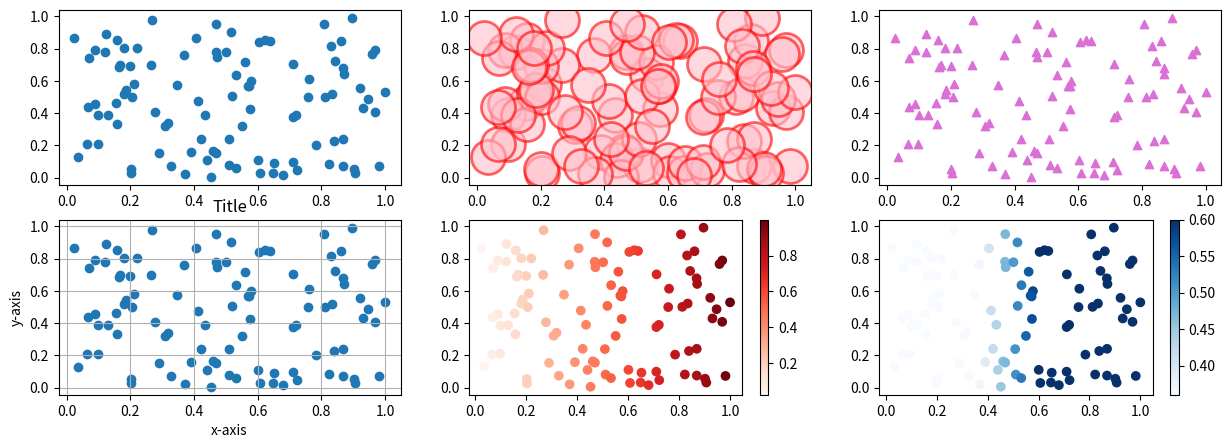

Recreate this plot in Python.
import numpy as np
import matplotlib.pyplot as plt

# generate data
x = np.random.rand(100)
y = np.random.rand(100)


fig = plt.figure(figsize=(15, 5))


# default
subplot = fig.add_subplot(2, 3, 1)
subplot.scatter(x, y)


# change marker & color
subplot = fig.add_subplot(2, 3, 2)
subplot.scatter(x, y, s=600, c='pink', alpha=.6, linewidths=2, edgecolor='red')

subplot = fig.add_subplot(2, 3, 3)
subplot.scatter(x, y, marker='^', color='orchid')


# show grid , title, axis label
subplot = fig.add_subplot(2, 3, 4)
subplot.scatter(x, y)
subplot.grid(True)
subplot.set_title('Title')
subplot.set_xlabel('x-axis')
subplot.set_ylabel('y-axis')


# gradiation
subplot = fig.add_subplot(2, 3, 5)
im = subplot.scatter(x, y, c=x, cmap='Reds')
fig.colorbar(im)

subplot = fig.add_subplot(2, 3, 6)
im = subplot.scatter(x, y, c=x, cmap='Blues', vmax=0.4, vmin=0.6)
fig.colorbar(im)

plt.show()
